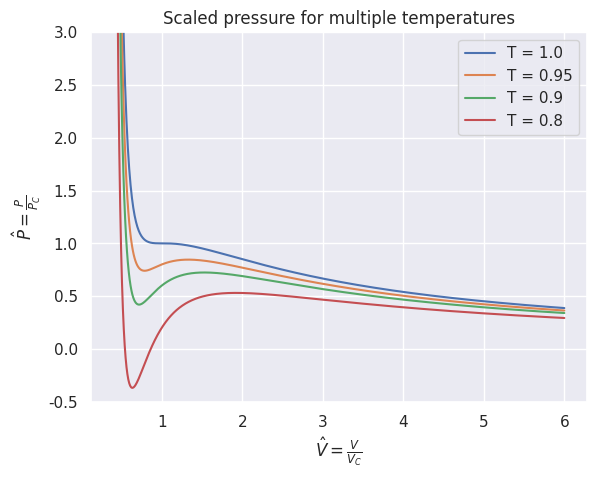

The script that saved this image: (Note: this script raises an exception after producing the figure.)
import numpy as np
import matplotlib.pyplot as plt
import seaborn as sns
sns.set()

def plot_pressure_volume(V_min=0.4, V_max=6, T_list=[1.0,0.95,0.9,0.8], N=1001):
    V_array = np.linspace(V_min, V_max, N)

    fig = plt.figure()
    ax = fig.add_subplot(111)
    for T in T_list:
        ax.plot(V_array, P(V_array, T), label="T = {}".format(T))
    ax.legend()
    ax.set_xlabel(r"$\hat{V} = \frac{V}{V_C}$")
    ax.set_ylabel(r"$\hat{P} = \frac{P}{P_C}$")
    ax.set_title("Scaled pressure for multiple temperatures")
    ax.set_ylim([-0.5, 3])
    plt.savefig("../latex/figures/pressure_v.eps")
    plt.show()

def P(V, T):
    return 8*T/(3*V-1) - 3/V**2

def plot_pressure_density(rho_min=0.0, rho_max=2.0, T_list=[1.0,0.95,0.9,0.8],
                          N = 1001):
    rho_array = np.linspace(rho_min, rho_max, N)
    fig = plt.figure()
    ax = fig.add_subplot(111)
    for T in T_list:
        ax.plot(rho_array, P(1/rho_array, T), label="T = {}".format(T))
    ax.legend()
    ax.set_xlabel(r"$\hat{\rho} = \frac{\rho}{\rho_C}$")
    ax.set_ylabel(r"$\hat{P} = \frac{P}{P_C}$")
    ax.set_title("Scaled pressure for multiple temperatures")
    plt.savefig("../latex/figures/pressure_d.eps")
    plt.show()

if __name__ == '__main__':
    plot_pressure_volume()
    plot_pressure_density()
